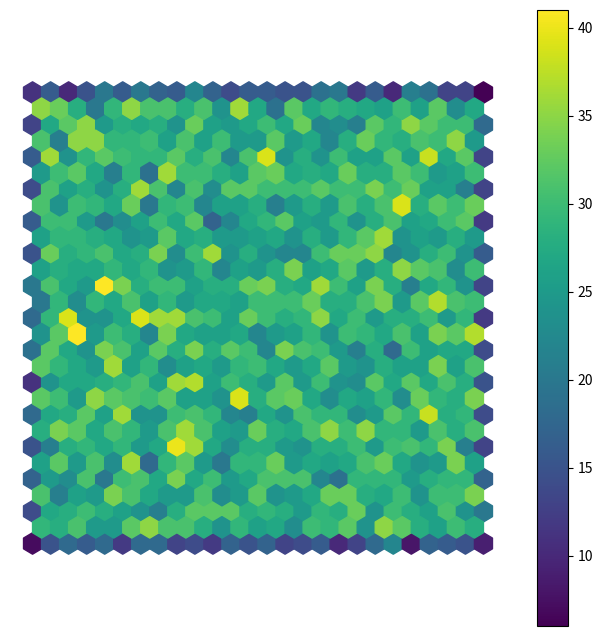

Write Python code to recreate this figure.
import pandas as pd
import matplotlib.pyplot as plt
import numpy as np

H, W = 200, 200

row, col = np.indices((H, W))
gradient = ((row + col) / ((H - 1) + (W - 1)) * 255).astype(np.uint8)

df = pd.DataFrame(gradient).unstack().reset_index()
df.columns = ['x', 'y', 'intensity']
df['y'] = -df['y']

sample = df.sample(len(df) // 2, random_state=42)

fig, ax = plt.subplots(figsize=(8, 8))
sample.plot.hexbin(x='x', y='y', gridsize=25, cmap='viridis', ax=ax)
ax.set_aspect('equal'); ax.axis('off')
plt.savefig('gradient_hexbin.png', bbox_inches='tight', dpi=120)
